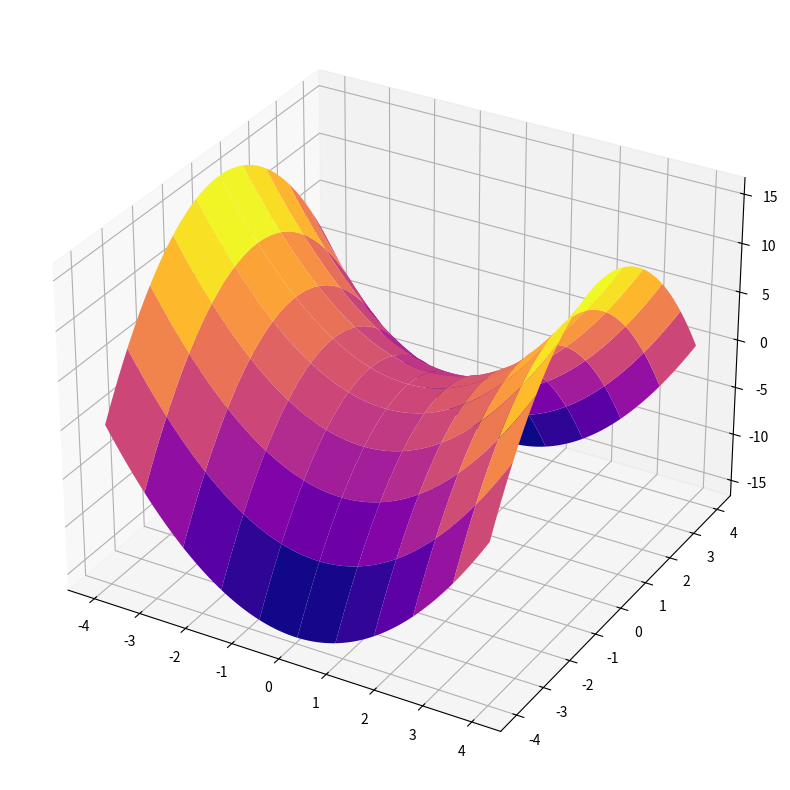

The matplotlib source for this figure:
# import numpy as np
# import matplotlib.pyplot as plt
# y=lambda x:x**2+2*x+1
# y1=lambda x:x
# x = np.linspace(-3, 3,100)

# fig=plt.subplots()
# plt.plot(x, y(x))
# plt.plot(x, y1(x))
# plt.show()
from mpl_toolkits.mplot3d import Axes3D
import numpy as np
from matplotlib import cm
import matplotlib.pyplot as plt
# уравнение поверхности
f = lambda x, y: x ** 2 - y ** 2
# создаём полотно для рисунка
fig = plt.figure(figsize = (10, 10))
# создаём рисунок пространства с поверхностью
ax = fig.add_subplot(1, 1, 1, projection = '3d')
# размечаем границы осей для аргументов
xval = np.linspace(-4, 4, 100)
yval = np.linspace(-4, 4, 100)
# создаём массив с xval столбцами и yval строками
# - в этом массиве будут храниться значения z
x, y = np.meshgrid(xval, yval)
# приравниваем z к функции от x и y 
z = f(x, y)
# создаём поверхность
surf = ax.plot_surface(
# отмечаем аргументы и уравнение поверхности
x, y, z, 
# шаг прорисовки сетки
# - чем меньше значение, тем плавнее
# - будет градиент на поверхности
rstride = 10,
cstride = 10,
# цветовая схема plasma
cmap = cm.plasma)